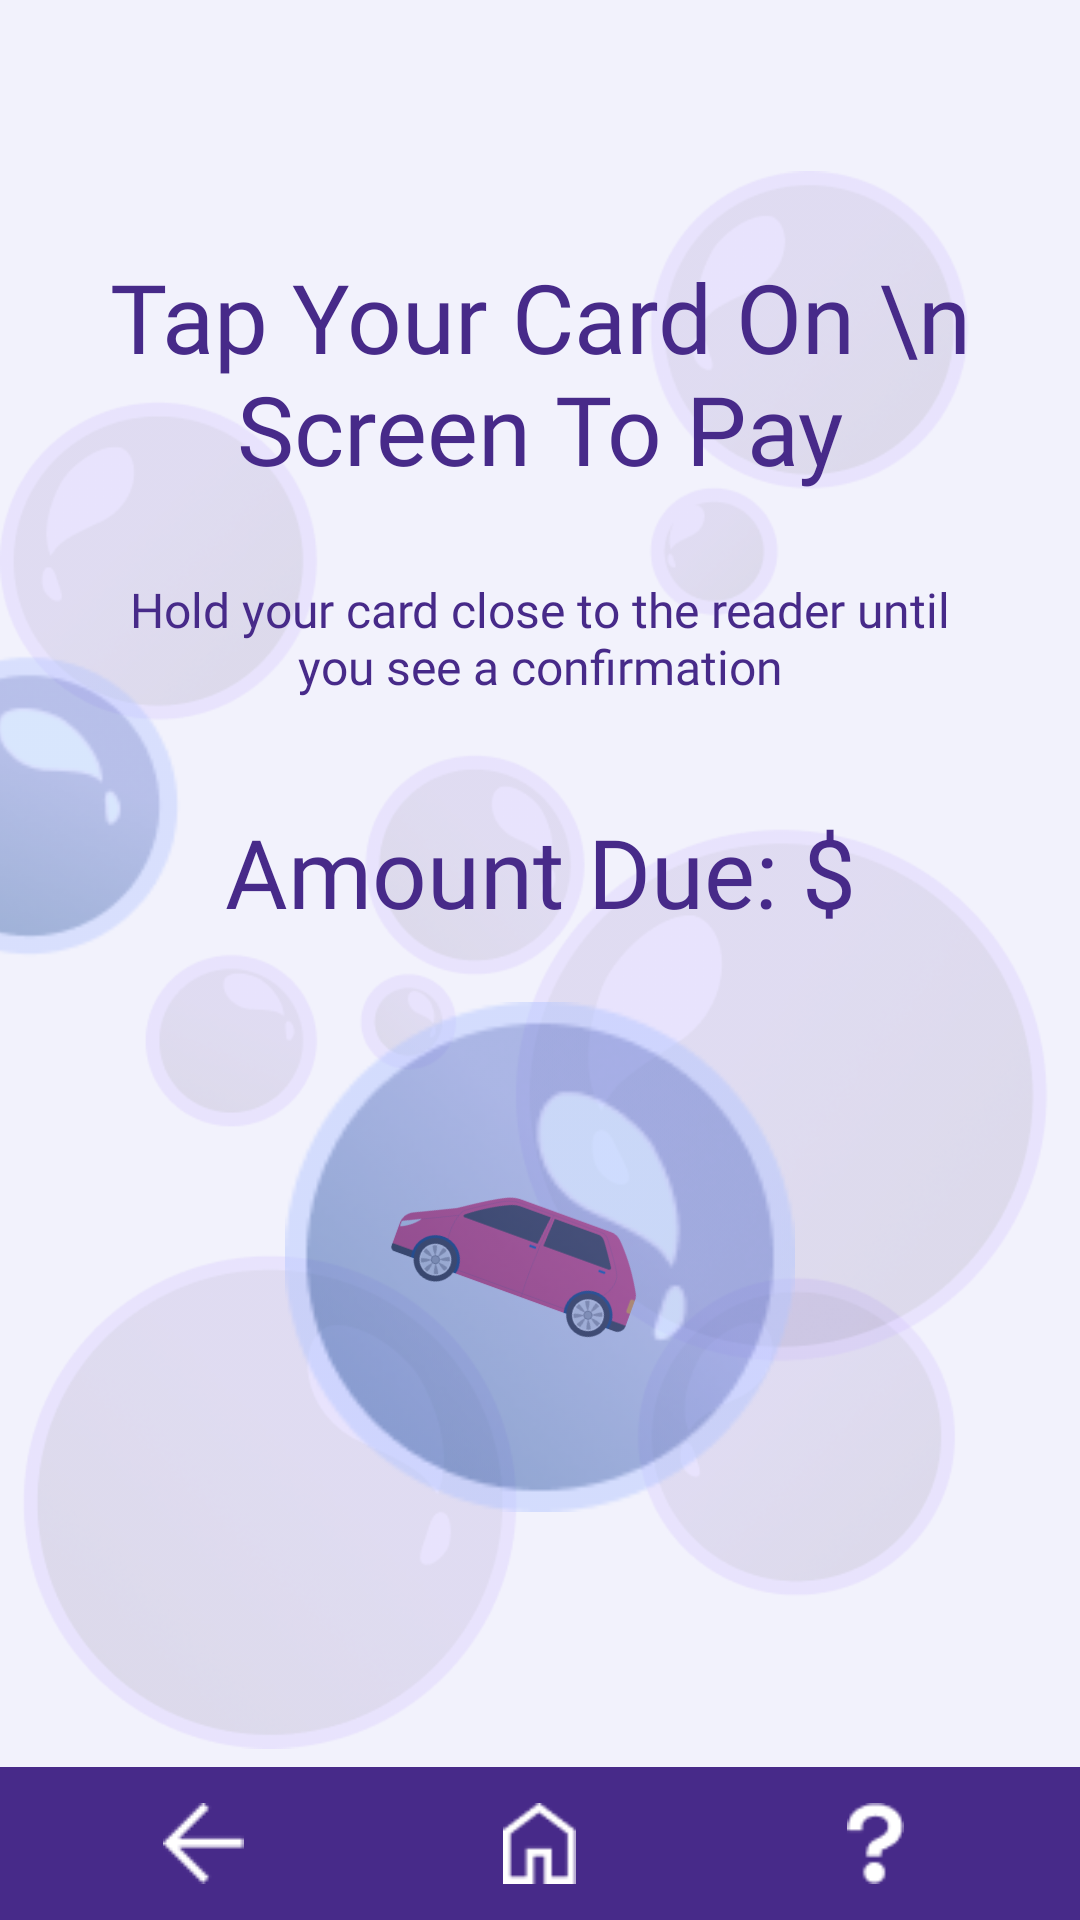

Write the Android layout XML for this screen, with the resource values it uses.
<!-- AndroidManifest.xml: application theme Theme.AutoSPA -->
<!-- res/layout/activity_tap_card.xml -->
<?xml version="1.0" encoding="utf-8"?>
<androidx.constraintlayout.widget.ConstraintLayout xmlns:android="http://schemas.android.com/apk/res/android"
    xmlns:app="http://schemas.android.com/apk/res-auto"
    xmlns:tools="http://schemas.android.com/tools"
    android:layout_width="match_parent"
    android:layout_height="match_parent"
    tools:context=".TapCardActivity">

    
    <include
        layout="@layout/background_1" />

    
    <ImageView
        android:id="@+id/car"
        app:srcCompat="@drawable/the_car"
        android:scaleX="-1"
        android:rotation="20"
        android:layout_width="92dp"
        android:layout_height="89dp"
        android:layout_marginStart="32dp"
        app:layout_constraintBottom_toBottomOf="@id/bubble_3"
        app:layout_constraintStart_toStartOf="@id/bubble_3"
        app:layout_constraintTop_toTopOf="@id/bubble_3" />

    
    <ImageView
        android:id="@+id/bubble_3"
        android:layout_width="170dp"
        android:layout_height="170dp"
        android:layout_marginBottom="136dp"
        android:alpha="0.8"
        android:src="@drawable/blue_bubble_3"
        app:layout_constraintBottom_toBottomOf="parent"
        app:layout_constraintStart_toStartOf="parent"
        app:layout_constraintEnd_toEndOf="parent" />

    
    <ImageView
        android:id="@+id/bubble_2"
        android:src="@drawable/blue_bubble_2"
        android:layout_width="wrap_content"
        android:layout_height="wrap_content"
        app:layout_constraintBottom_toTopOf="@+id/totalDue"
        app:layout_constraintTop_toBottomOf="@id/text_desc_scan"
        app:layout_constraintTop_toTopOf="@+id/totalDue"
        app:layout_constraintRight_toLeftOf="@+id/totalDue" />

    
    <ImageView
        android:id="@+id/bubble_1"
        android:src="@drawable/blue_bubble_1"
        android:layout_width="wrap_content"
        android:layout_height="wrap_content"
        app:layout_constraintBottom_toTopOf="@+id/text_title_scan"
        app:layout_constraintLeft_toRightOf="@+id/text_title_scan"
        app:layout_constraintTop_toBottomOf="@id/text_title_scan"
        app:layout_constraintTop_toTopOf="@+id/text_title_scan" />

    
    <TextView
        android:id="@+id/text_title_scan"
        android:layout_width="wrap_content"
        android:layout_height="wrap_content"
        android:layout_marginTop="84dp"
        android:fontFamily="@font/opensans_bold"
        android:text="Tap Your Card On \n Screen To Pay"
        android:textAlignment="center"
        android:textColor="@color/primaryPurple"
        android:textSize="32sp"
        app:layout_constraintLeft_toLeftOf="parent"
        app:layout_constraintRight_toRightOf="parent"
        app:layout_constraintTop_toTopOf="parent" />

    
    <TextView
        android:id="@+id/text_desc_scan"
        android:text="Hold your card close to the reader until you see a confirmation"
        android:textSize="16sp"
        android:fontFamily="@font/opensans_semibolditalic"
        android:textAlignment="center"
        android:textColor="@color/primaryPurple"
        android:layout_width="286dp"
        android:layout_height="wrap_content"
        android:layout_marginTop="28dp"
        app:layout_constraintLeft_toLeftOf="@id/text_title_scan"
        app:layout_constraintRight_toRightOf="@id/text_title_scan"
        app:layout_constraintTop_toBottomOf="@id/text_title_scan" />

    
    <TextView
        android:id="@+id/totalDue"
        android:layout_width="wrap_content"
        android:layout_height="wrap_content"
        android:layout_marginTop="36dp"
        android:fontFamily="@font/opensans_bold"
        android:text="Amount Due: $"
        android:textColor="@color/primaryPurple"
        android:textSize="32sp"
        app:layout_constraintStart_toStartOf="parent"
        app:layout_constraintEnd_toEndOf="parent"
        app:layout_constraintTop_toBottomOf="@id/text_desc_scan" />

    
    <include
        android:id="@+id/navigation_bar"
        layout="@layout/navigation_bar" />
</androidx.constraintlayout.widget.ConstraintLayout>
<!-- res/layout/background_1.xml (included above) -->
<?xml version="1.0" encoding="utf-8"?>
<androidx.constraintlayout.widget.ConstraintLayout xmlns:android="http://schemas.android.com/apk/res/android"
    android:layout_width="match_parent"
    android:layout_height="match_parent"
    android:background="@color/background">

    
    <ImageView
        android:id="@+id/background_1"
        android:layout_width="match_parent"
        android:layout_height="match_parent"
        android:src="@drawable/bubble_background_1"
        android:contentDescription="Background Image 1"/>

</androidx.constraintlayout.widget.ConstraintLayout>
<!-- res/layout/navigation_bar.xml (included above) -->
<?xml version="1.0" encoding="utf-8"?>
<LinearLayout
    xmlns:android="http://schemas.android.com/apk/res/android"
    xmlns:app="http://schemas.android.com/apk/res-auto"
    android:id="@+id/navigation_bar"
    android:layout_width="match_parent"
    android:layout_height="wrap_content"
    app:layout_constraintBottom_toBottomOf="parent"
    android:background="@color/primaryPurple"
    android:gravity="center"
    android:orientation="horizontal"
    android:padding="12dp">

    
    <LinearLayout
        android:id="@+id/back_button"
        android:layout_width="0dp"
        android:layout_height="wrap_content"
        android:layout_weight="1"
        android:gravity="center">

        <ImageView
            android:id="@+id/back_button_image"
            android:layout_width="27dp"
            android:layout_height="27dp"
            android:src="@drawable/back_button"
            android:contentDescription="Back Button"/>
    </LinearLayout>

    
    <LinearLayout
        android:id="@+id/home_button"
        android:layout_width="0dp"
        android:layout_height="wrap_content"
        android:layout_weight="1"
        android:gravity="center">

        <ImageView
            android:id="@+id/home_button_image"
            android:layout_width="27dp"
            android:layout_height="27dp"
            android:src="@drawable/home_button"
            android:contentDescription="Home Button"/>
    </LinearLayout>

    
    <LinearLayout
        android:id="@+id/help_button_nav"
        android:layout_width="0dp"
        android:layout_height="wrap_content"
        android:layout_weight="1"
        android:gravity="center">

        <ImageView
            android:id="@+id/help_button_image"
            android:layout_width="27dp"
            android:layout_height="27dp"
            android:src="@drawable/help_button_nav"
            android:contentDescription="Help Button"/>
    </LinearLayout>
</LinearLayout>
<!-- resources referenced by this layout -->
<resources>
  <color name="background">#F2F2FC</color>
  <color name="primaryPurple">#472A89</color>
  <!-- drawable back_button: png bitmap (drawable, 245 bytes) -->
  <!-- drawable blue_bubble_1: png bitmap (drawable-custom, 5856 bytes) -->
  <!-- drawable blue_bubble_2: png bitmap (drawable, 7271 bytes) -->
  <!-- drawable blue_bubble_3: png bitmap (drawable, 13616 bytes) -->
  <!-- drawable bubble_background_1: png bitmap (drawable, 114591 bytes) -->
  <!-- drawable help_button_nav: png bitmap (drawable, 428 bytes) -->
  <!-- drawable home_button: png bitmap (drawable, 363 bytes) -->
  <!-- drawable the_car: png bitmap (drawable, 14865 bytes) -->
  <style name="Theme.AutoSPA" parent="Base.Theme.AutoSPA" />
  <style name="Base.Theme.AutoSPA" parent="Theme.AppCompat.DayNight.NoActionBar">
          
          
      </style>
</resources>
